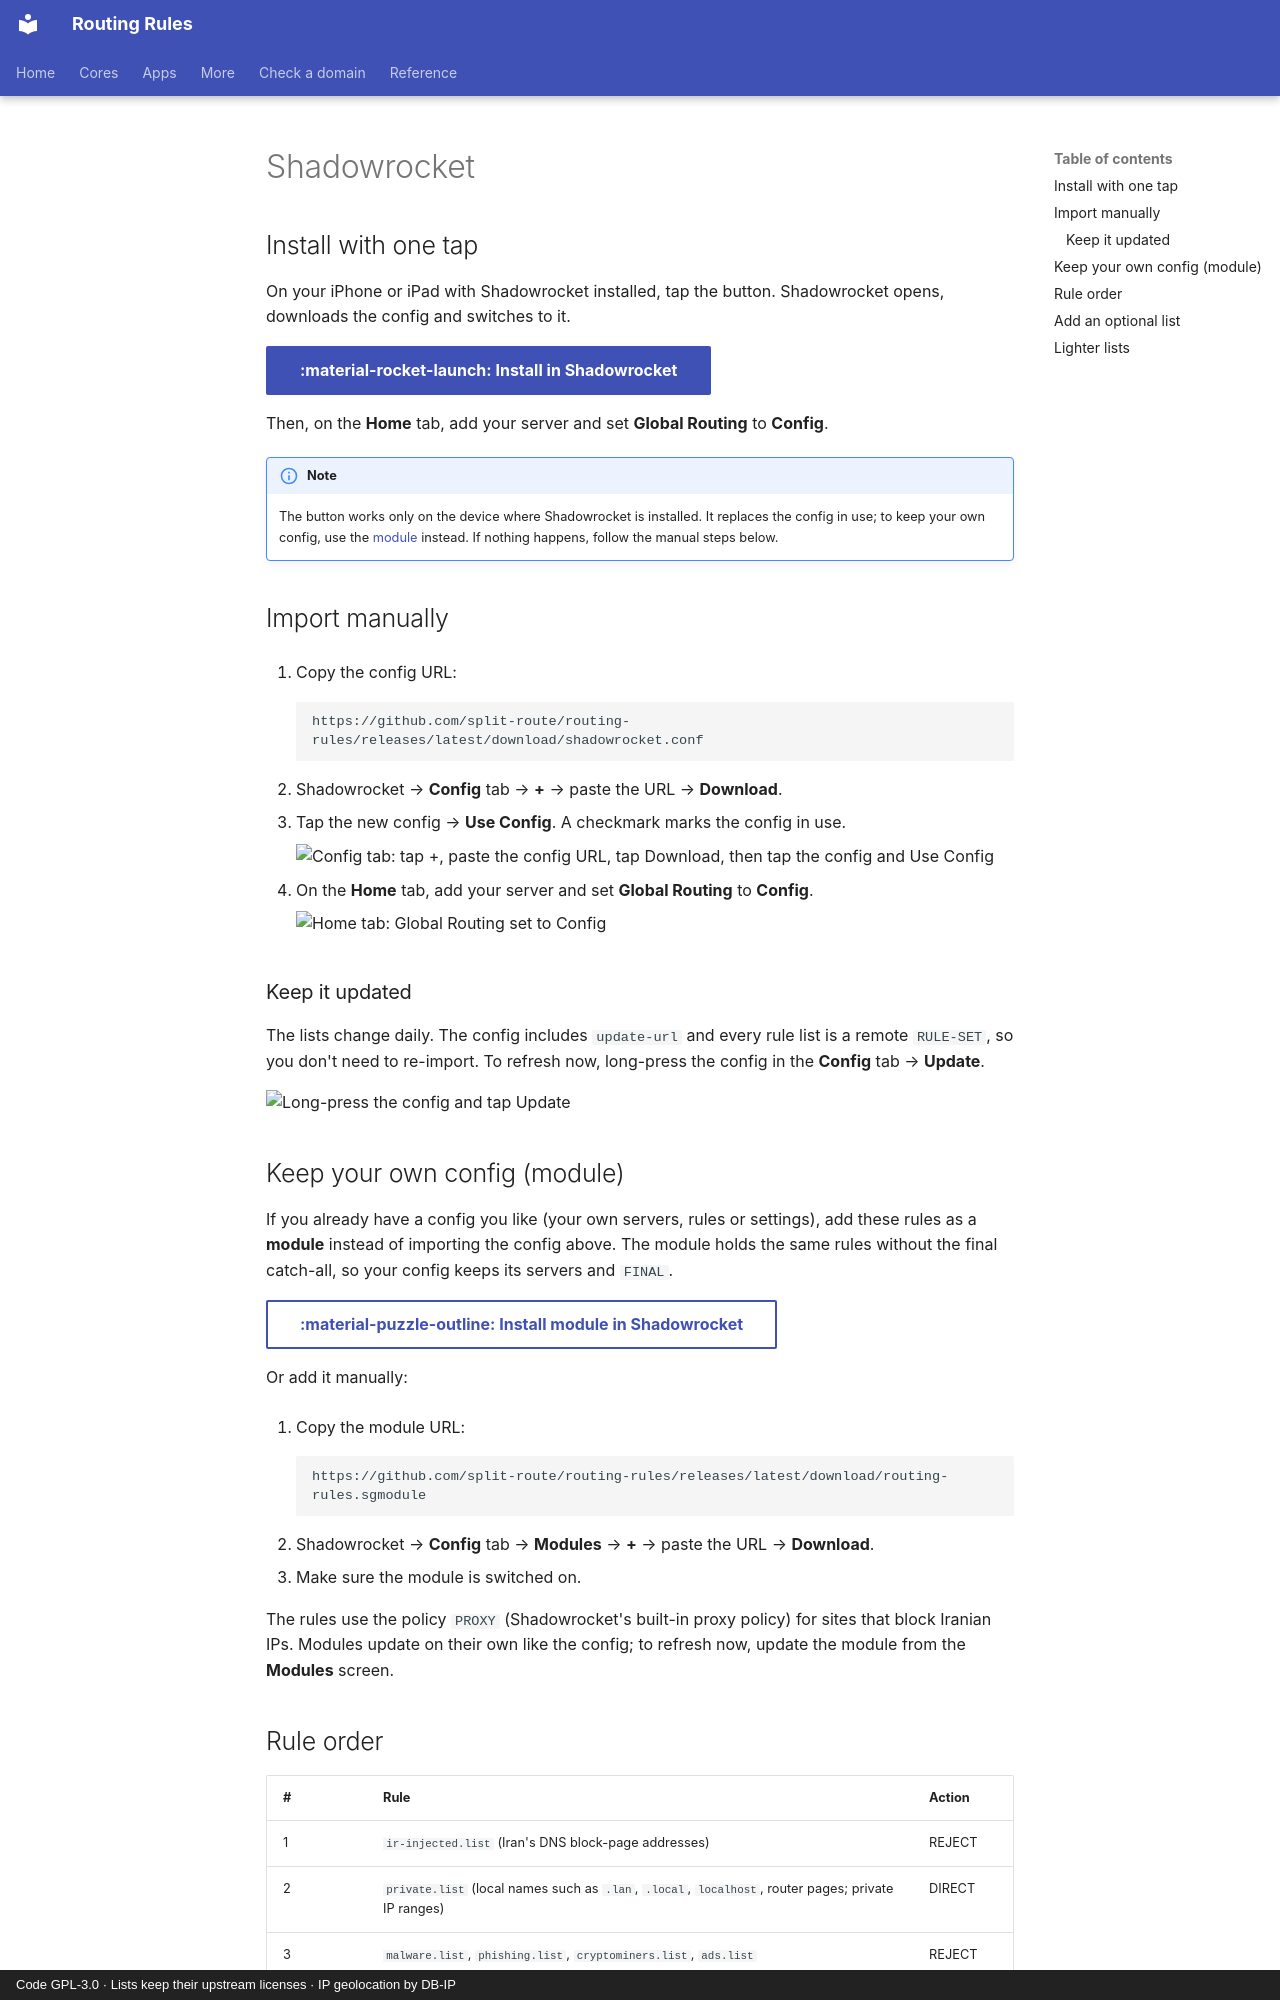

repository: split-route/routing-rules · page: en/shadowrocket/index.html · generator: mkdocs · copyright: Code GPL-3.0 · Lists keep their upstream licenses · IP geolocation by DB-IP

---
icon: material/rocket-launch-outline
---

# Shadowrocket

## Install with one tap

On your iPhone or iPad with Shadowrocket installed, tap the button. Shadowrocket opens, downloads the config
and switches to it.

[:material-rocket-launch: Install in Shadowrocket](shadowrocket://config/add/https://github.com/split-route/routing-rules/releases/latest/download/shadowrocket.conf){ .md-button .md-button--primary }

Then, on the **Home** tab, add your server and set **Global Routing** to **Config**.

!!! note
    The button works only on the device where Shadowrocket is installed. It replaces the config in use; to keep
    your own config, use the [module](#keep-your-own-config-module) instead. If nothing happens, follow the
    manual steps below.

## Import manually

1. Copy the config URL:

    ```
    https://github.com/split-route/routing-rules/releases/latest/download/shadowrocket.conf
    ```

2. Shadowrocket → **Config** tab → **+** → paste the URL → **Download**.
3. Tap the new config → **Use Config**. A checkmark marks the config in use.

    ![Config tab: tap +, paste the config URL, tap Download, then tap the config and Use Config](../assets/img/shadowrocket-import.webp){ width="720" loading=lazy }

4. On the **Home** tab, add your server and set **Global Routing** to **Config**.

    ![Home tab: Global Routing set to Config](../assets/img/shadowrocket-routing.webp){ width="480" loading=lazy }

### Keep it updated

The lists change daily. The config includes `update-url` and every rule list is a remote `RULE-SET`, so you
don't need to re-import. To refresh now, long-press the config in the **Config** tab → **Update**.

![Long-press the config and tap Update](../assets/img/shadowrocket-update.webp){ width="300" loading=lazy }

## Keep your own config (module)

If you already have a config you like (your own servers, rules or settings), add these rules as a
**module** instead of importing the config above. The module holds the same rules without the final
catch-all, so your config keeps its servers and `FINAL`.

[:material-puzzle-outline: Install module in Shadowrocket](shadowrocket://install?module=https://github.com/split-route/routing-rules/releases/latest/download/routing-rules.sgmodule){ .md-button }

Or add it manually:

1. Copy the module URL:

    ```
    https://github.com/split-route/routing-rules/releases/latest/download/routing-rules.sgmodule
    ```

2. Shadowrocket → **Config** tab → **Modules** → **+** → paste the URL → **Download**.
3. Make sure the module is switched on.

The rules use the policy `PROXY` (Shadowrocket's built-in proxy policy) for sites that block Iranian IPs.
Modules update on their own like the config; to refresh now, update the module from the **Modules**
screen.
